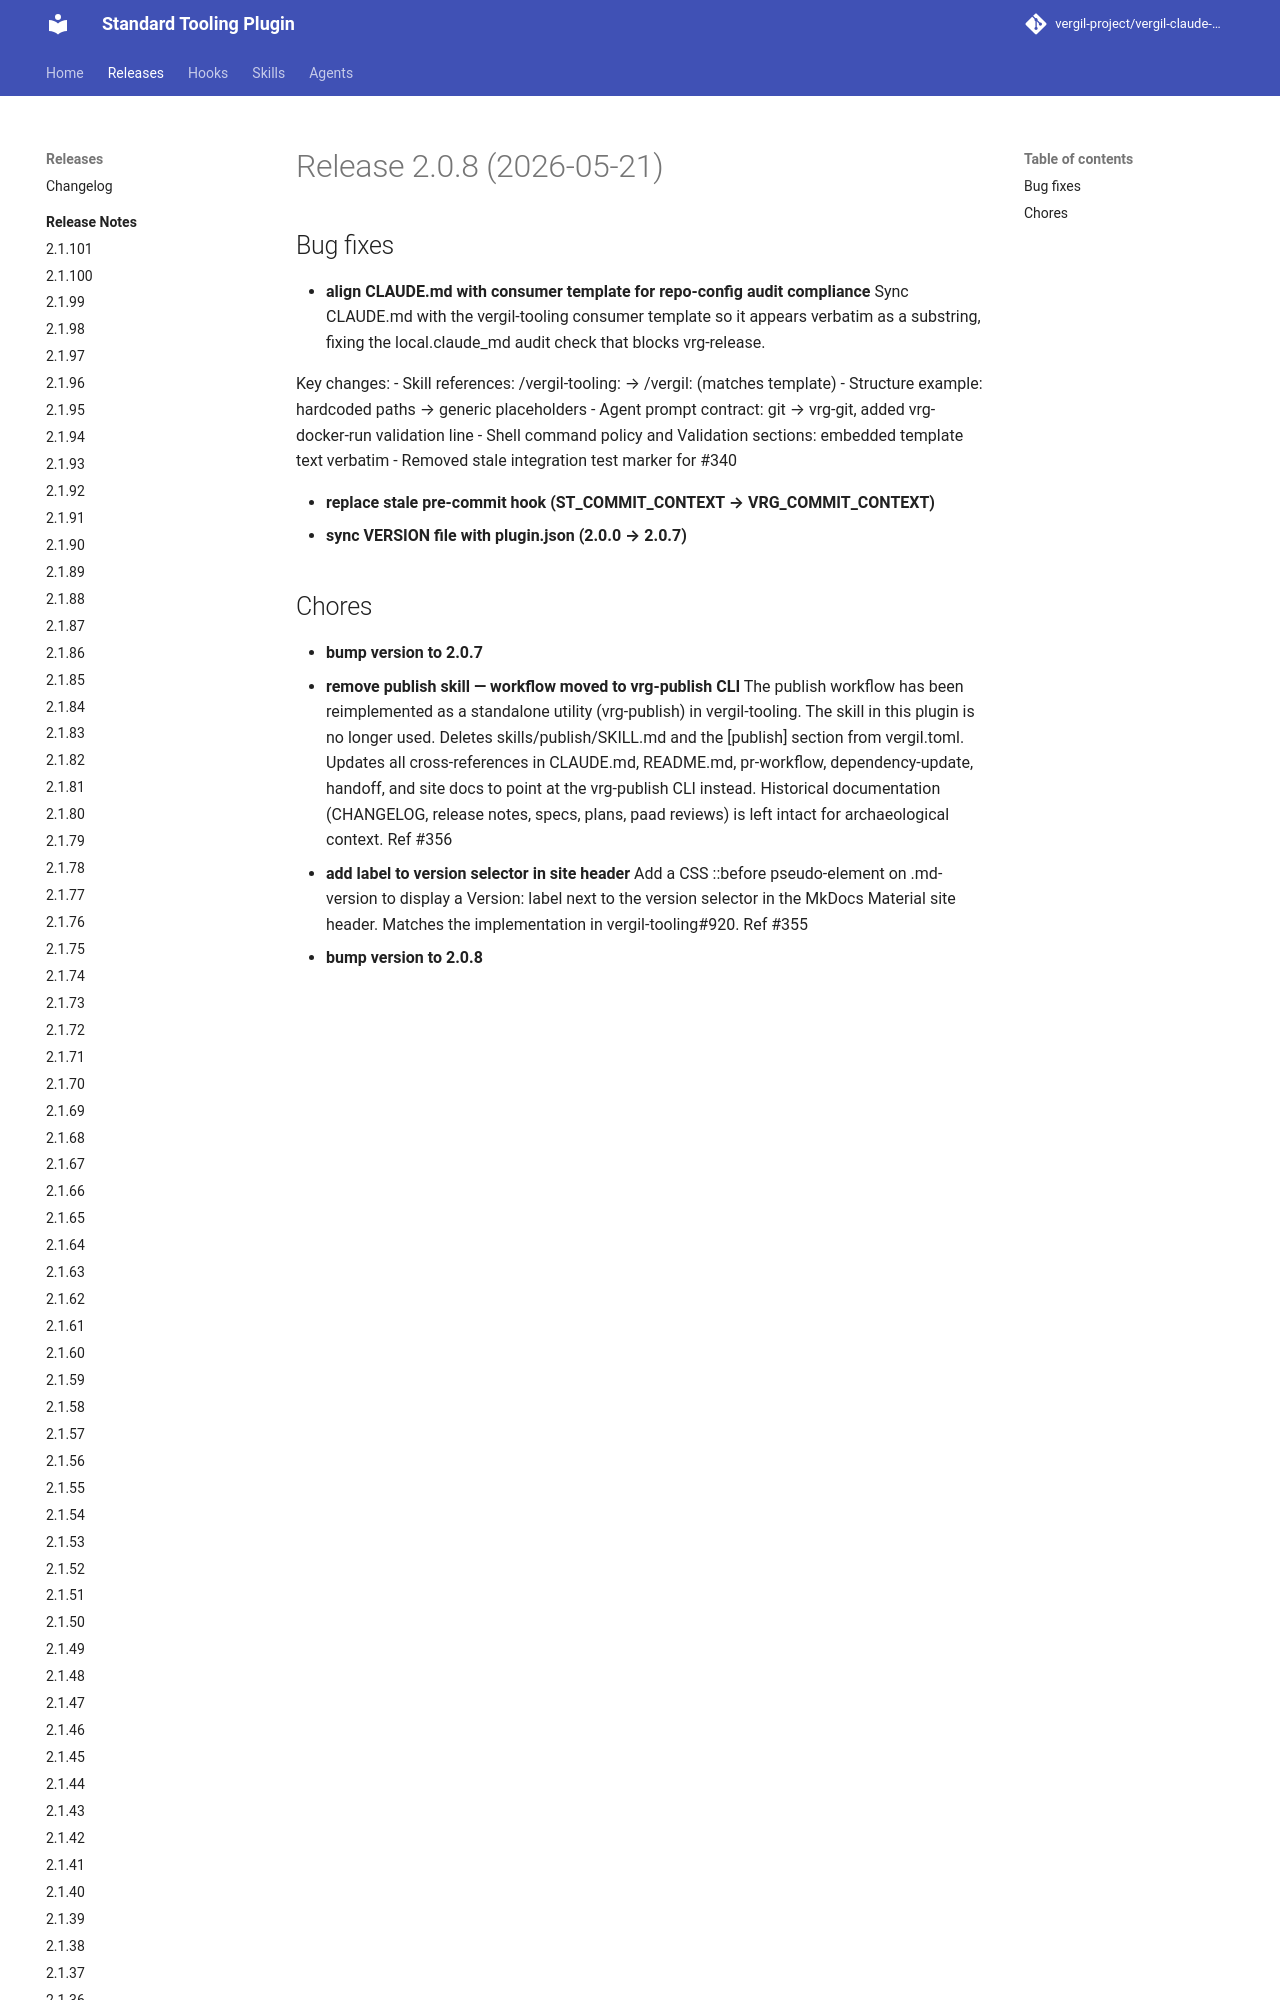

repository: vergil-project/vergil-claude-plugin · page: 2.1/releases/v2.0.8/index.html · generator: mkdocs


# Release 2.0.8 (2026-05-21)

## Bug fixes

- **align CLAUDE.md with consumer template for repo-config audit compliance**
Sync CLAUDE.md with the vergil-tooling consumer template so it appears
verbatim as a substring, fixing the local.claude_md audit check that
blocks vrg-release.

Key changes:
- Skill references: /vergil-tooling: → /vergil: (matches template)
- Structure example: hardcoded paths → generic <project-root> placeholders
- Agent prompt contract: git → vrg-git, added vrg-docker-run validation line
- Shell command policy and Validation sections: embedded template text verbatim
- Removed stale integration test marker for #340

- **replace stale pre-commit hook (ST_COMMIT_CONTEXT → VRG_COMMIT_CONTEXT)**
- **sync VERSION file with plugin.json (2.0.0 → 2.0.7)**
